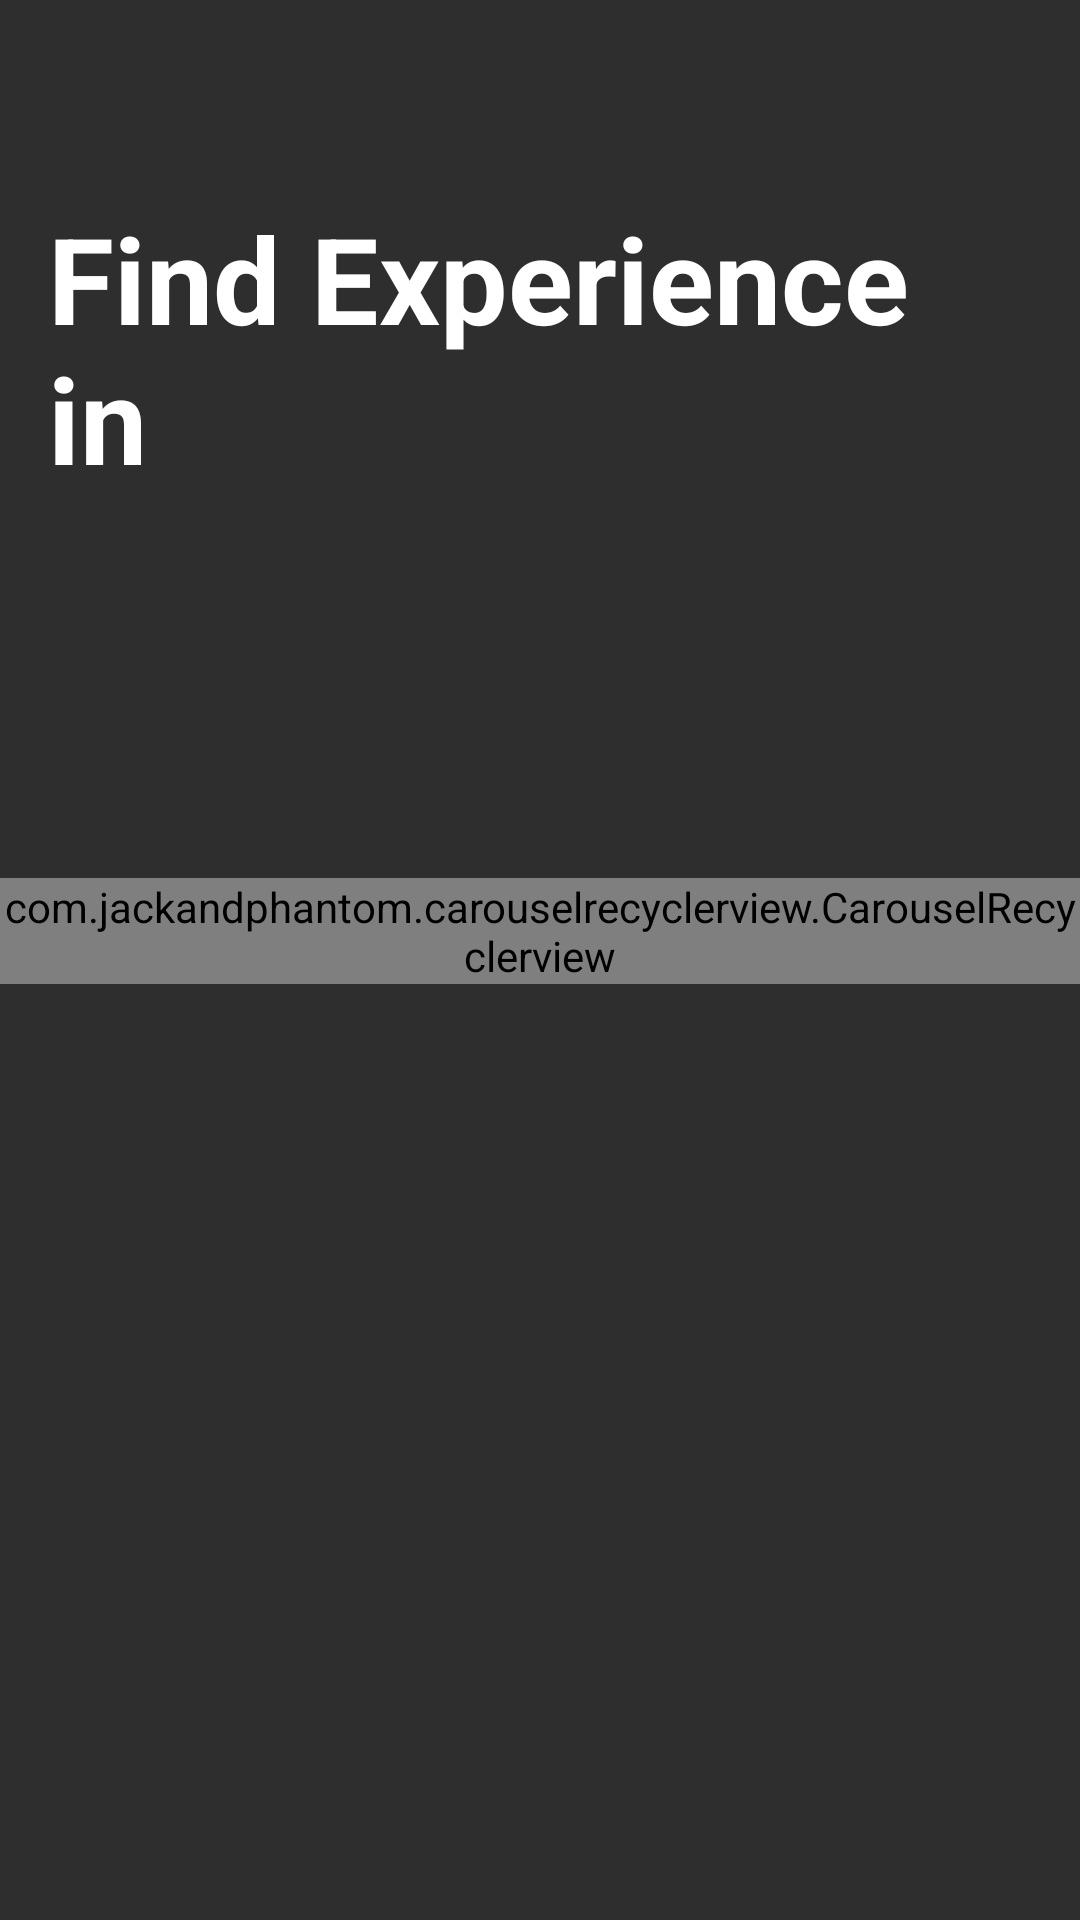

The Android layout XML behind this screen, and the referenced resources:
<!-- AndroidManifest.xml: application theme Theme.VisitRussia -->
<!-- res/layout/activity_main.xml -->
<?xml version="1.0" encoding="utf-8"?>
<LinearLayout xmlns:android="http://schemas.android.com/apk/res/android"
    android:layout_width="match_parent"
    android:layout_height="match_parent"
    xmlns:app="http://schemas.android.com/apk/res-auto"
    xmlns:tools="http://schemas.android.com/tools"
    android:orientation="vertical"
    android:background="@color/backgroundcolor">

    
    <LinearLayout

        android:layout_width="match_parent"
        android:layout_height="200dp"
        android:orientation="vertical"
        android:background="@color/backgroundcolor"
        android:padding="16dp">

        <TextView
            android:layout_marginTop="50dp"
            android:layout_width="wrap_content"
            android:layout_height="wrap_content"
            android:text="Find Experience in "
            android:textColor="#FFFFFF"
            android:layout_gravity="center"
            android:textSize="40dp"
            android:textStyle="bold"
            android:layout_marginBottom="8dp"/>
        <TextView
            android:layout_width="match_parent"
            android:layout_height="wrap_content"
            android:gravity="center"
            android:text="Russia"
           android:textStyle="bold"
            android:textColor="@color/white"
            android:textSize="50dp"/>

    </LinearLayout>

    
    <TextView
        android:id="@+id/welcomeText"
        android:layout_width="wrap_content"
        android:layout_height="wrap_content"
        android:layout_gravity="center"
        android:text="Добро пожаловать в Россию"
        android:textSize="24sp"
        android:textColor="@android:color/black"
        android:textStyle="bold"
        android:visibility="invisible"
        android:background="@drawable/russian_flag_theme"
        android:padding="16dp" />

    
    <com.jackandphantom.carouselrecyclerview.CarouselRecyclerview
        android:id="@+id/cityRecyclerView"
        android:layout_width="match_parent"
android:layout_gravity="center"
        android:layout_height="wrap_content"
        android:background="@color/backgroundcolor"
        app:layout_constraintTop_toBottomOf="@id/welcomeText"
        app:layout_constraintBottom_toBottomOf="parent"
        app:layout_constraintStart_toStartOf="parent"
        app:layout_constraintEnd_toEndOf="parent"/>
</LinearLayout>
<!-- resources referenced by this layout -->
<resources>
  <color name="backgroundcolor">#2E2E2E</color>
  <color name="white">#FFFFFFFF</color>
  <!-- drawable russian_flag_theme (drawable) -->
  <layer-list xmlns:android="http://schemas.android.com/apk/res/android">
      
      <item android:top="0dp" android:bottom="100dp" android:left="0dp" android:right="0dp">
          <shape android:shape="rectangle">
              <solid android:color="#FFFFFF" />
          </shape>
      </item>
      
      <item android:top="100dp" android:bottom="100dp" android:left="0dp" android:right="0dp">
          <shape android:shape="rectangle">
              <solid android:color="#005BBB" />
          </shape>
      </item>
      
      <item android:top="200dp" android:bottom="0dp" android:left="0dp" android:right="0dp">
          <shape android:shape="rectangle">
              <solid android:color="#D52B1E" />
          </shape>
      </item>
  </layer-list>
  <style name="Theme.VisitRussia" parent="Base.Theme.VisitRussia" />
  <style name="Base.Theme.VisitRussia" parent="Theme.Material3.DayNight.NoActionBar">
          
          
      </style>
</resources>
